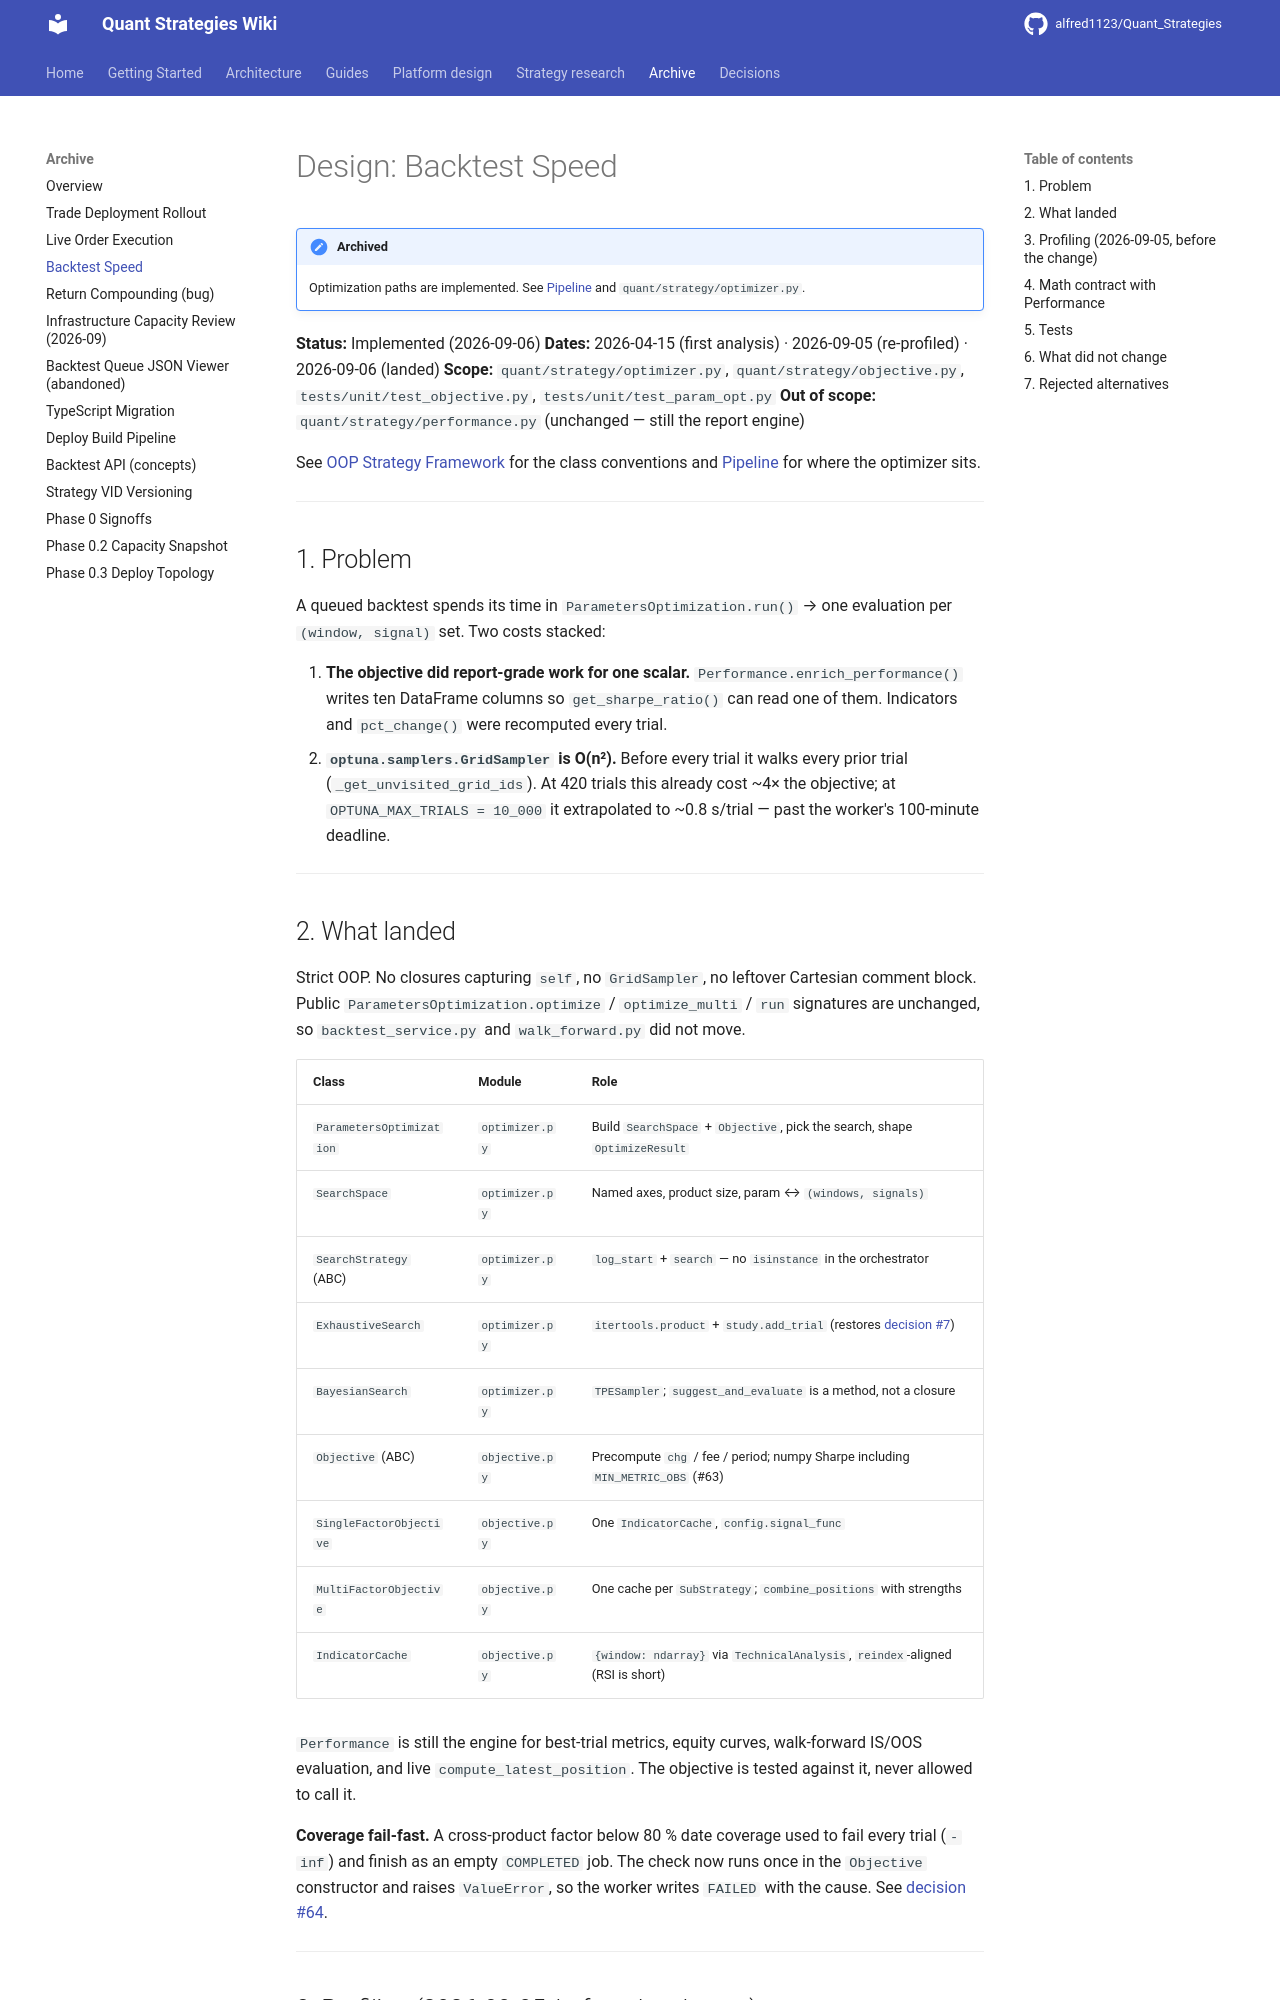

repository: alfred1123/Quant_Strategies · page: archive/backtest-speed/index.html · generator: mkdocs

# Design: Backtest Speed

!!! note "Archived"
    Optimization paths are implemented. See [Pipeline](../architecture/pipeline.md) and `quant/strategy/optimizer.py`.

**Status:** Implemented (2026-09-06)
**Dates:** 2026-04-15 (first analysis) · 2026-09-05 (re-profiled) · 2026-09-06 (landed)
**Scope:** `quant/strategy/optimizer.py`, `quant/strategy/objective.py`, `tests/unit/test_objective.py`, `tests/unit/test_param_opt.py`
**Out of scope:** `quant/strategy/performance.py` (unchanged — still the report engine)

See [OOP Strategy Framework](../architecture/oop-framework.md) for the class conventions
and [Pipeline](../architecture/pipeline.md) for where the optimizer sits.

---

## 1. Problem

A queued backtest spends its time in `ParametersOptimization.run()` → one evaluation per
`(window, signal)` set. Two costs stacked:

1. **The objective did report-grade work for one scalar.** `Performance.enrich_performance()`
   writes ten DataFrame columns so `get_sharpe_ratio()` can read one of them. Indicators and
   `pct_change()` were recomputed every trial.
2. **`optuna.samplers.GridSampler` is O(n²).** Before every trial it walks every prior trial
   (`_get_unvisited_grid_ids`). At 420 trials this already cost ~4× the objective; at
   `OPTUNA_MAX_TRIALS = 10_000` it extrapolated to ~0.8 s/trial — past the worker's
   100-minute deadline.

---
